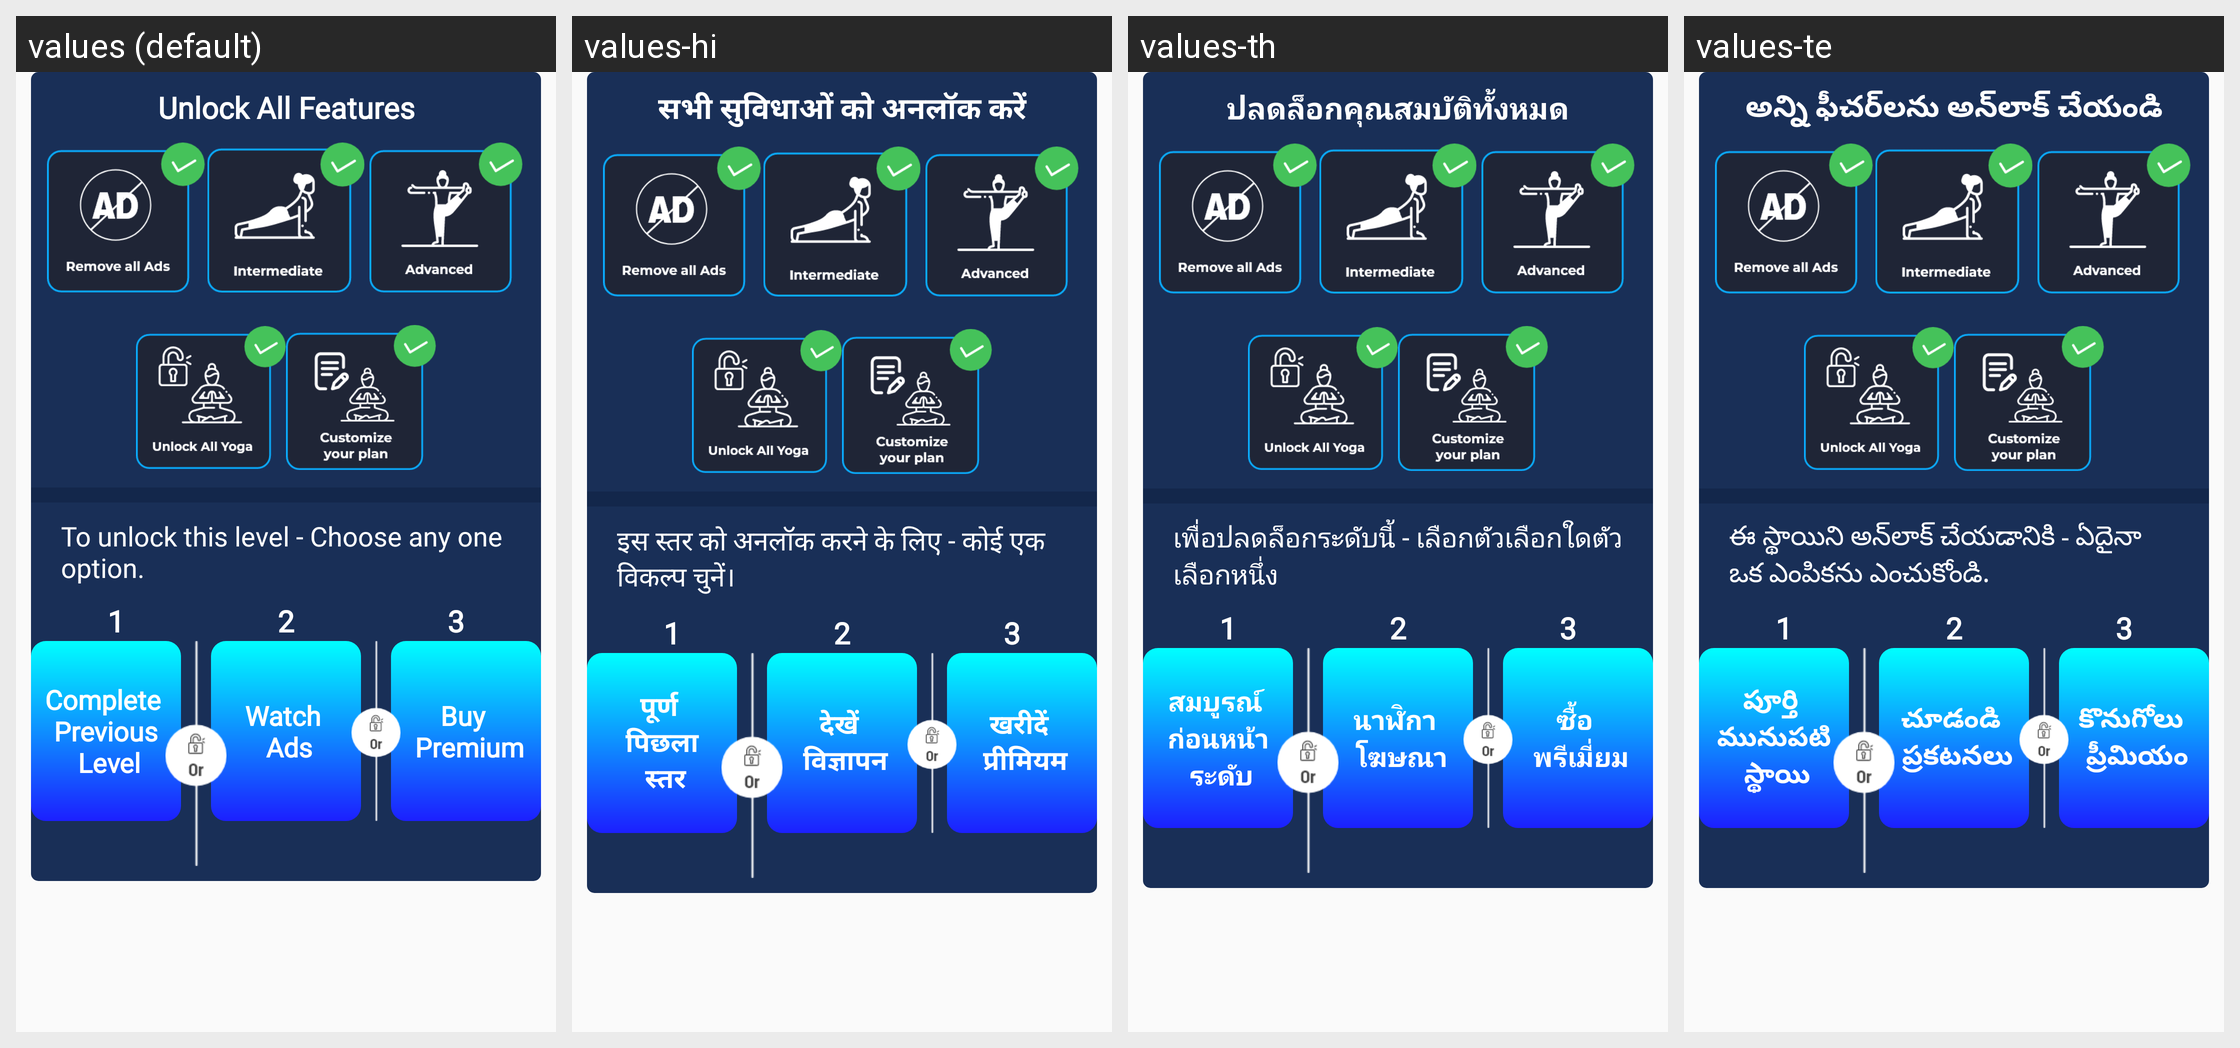

Locale-by-locale string values for the Android screen shown in this grid:
Android screen res/layout/dialog_purchase.xml rendered under 4 locales, left to right: values (default), values-hi, values-th, values-te. Device: Nexus 5 (rendered at 1080×1920; each locale shown at half size, 540×960, under a caption strip naming it); theme AppTheme.
Other locales in the repository, not shown: values-ar, values-bn, values-da, values-es, values-fa, values-fr, values-it, values-ko, values-nl, values-pa, values-pl, values-pt, values-ru, values-sv, values-ta, values-tr, values-zh.
Strings drawn on this screen, with the default value and each locale's value (text and hints the layout hard-codes, and strings that could not be matched under every locale, appear in the picture but are not listed):

unlock_all_features
  values: Unlock All Features
  values-hi: सभी सुविधाओं को अनलॉक करें
  values-th: ปลดล็อกคุณสมบัติทั้งหมด
  values-te: అన్ని ఫీచర్‌లను అన్‌లాక్ చేయండి

to_unlock_this
  values: To unlock this level - Choose any one option.
  values-hi: इस स्तर को अनलॉक करने के लिए - कोई एक विकल्प चुनें।
  values-th: เพื่อปลดล็อกระดับนี้ - เลือกตัวเลือกใดตัวเลือกหนึ่ง
  values-te: ఈ స్థాయిని అన్‌లాక్ చేయడానికి - ఏదైనా ఒక ఎంపికను ఎంచుకోండి.

complete_n_previous_n_level
  values: Complete 
       Previous 
       Level
  values-hi: पूर्ण 
       पिछला 
       स्तर
  values-th: สมบูรณ์ 
       ก่อนหน้า 
       ระดับ
  values-te: పూర్తి 
       మునుపటి 
       స్థాయి

watch_n_ads
  values: Watch 
       Ads
  values-hi: देखें 
       विज्ञापन
  values-th: นาฬิกา 
       โฆษณา
  values-te: చూడండి 
       ప్రకటనలు

buy_n_premium
  values: Buy 
       Premium
  values-hi: खरीदें 
       प्रीमियम
  values-th: ซื้อ 
       พรีเมี่ยม
  values-te: కొనుగోలు 
       ప్రీమియం
